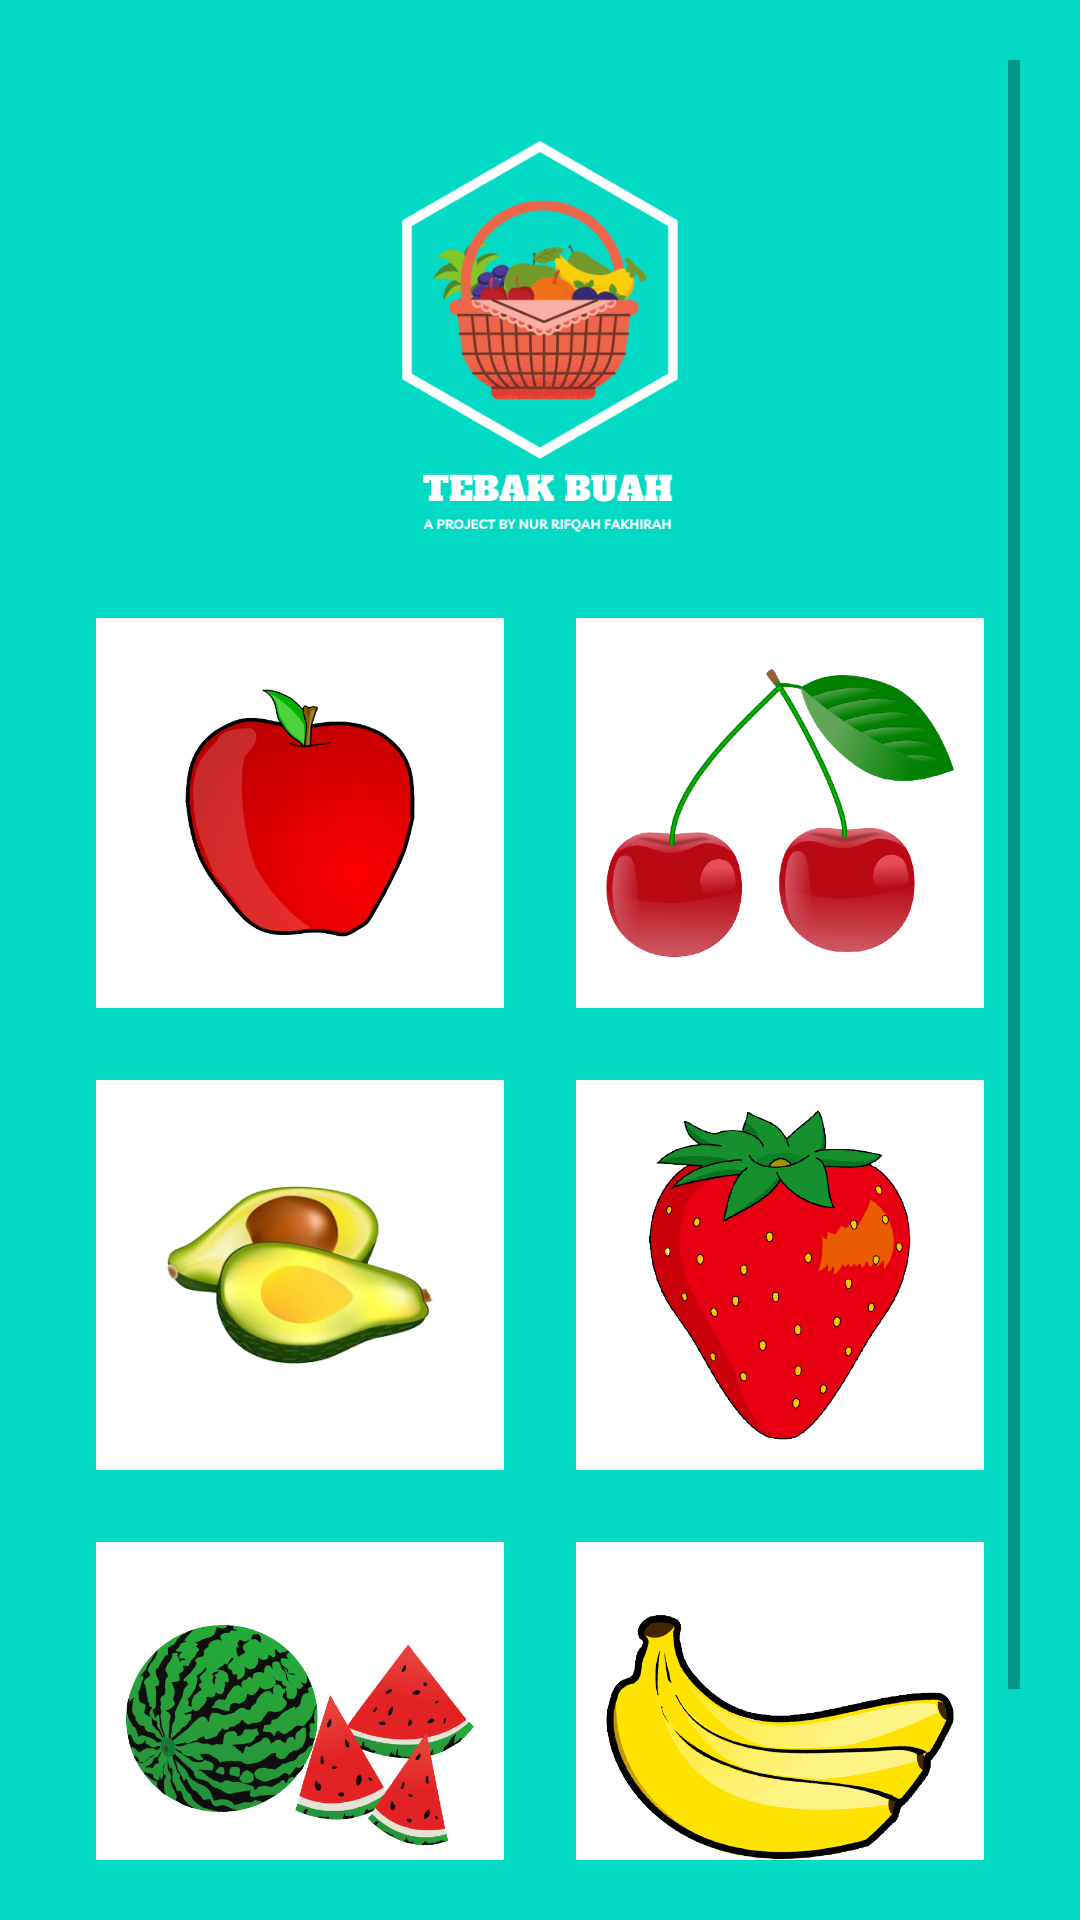

Layout XML and referenced resources for this Android screen:
<!-- AndroidManifest.xml: application theme Theme.Tebakbuah -->
<!-- res/layout/activity_main.xml -->
<?xml version="1.0" encoding="utf-8"?>
<ScrollView xmlns:android="http://schemas.android.com/apk/res/android"
    xmlns:app="http://schemas.android.com/apk/res-auto"
    xmlns:tools="http://schemas.android.com/tools"
    android:layout_width="match_parent"
    android:layout_height="match_parent"
    android:layout_gravity="center"
    android:background="@color/teal_200"
    android:padding="20dp"
    tools:context=".MainActivity">

    <LinearLayout
        android:layout_width="match_parent"
        android:layout_height="match_parent"
        android:orientation="vertical">

        <ImageView
            android:layout_width="match_parent"
            android:layout_height="150dp"
            android:layout_gravity="center"
            android:layout_margin="12dp"
            android:src="@drawable/tebakbuah" />

        <LinearLayout
            android:layout_width="match_parent"
            android:layout_height="match_parent"
            android:orientation="horizontal">

            <ImageView
                android:id="@+id/imageView_apel"
                android:layout_width="match_parent"
                android:layout_height="130dp"
                android:layout_margin="12dp"
                android:layout_weight="1"
                android:background="@color/cardview_light_background"
                android:padding="10dp"
                android:src="@drawable/apel" />

            <ImageView
                android:id="@+id/imageView_ceri"
                android:layout_width="match_parent"
                android:layout_height="130dp"
                android:layout_margin="12dp"
                android:layout_weight="1"
                android:background="@color/cardview_light_background"
                android:padding="10dp"
                android:src="@drawable/ceri" />
        </LinearLayout>

        <LinearLayout
            android:layout_width="match_parent"
            android:layout_height="match_parent"
            android:orientation="horizontal">

            <ImageView
                android:id="@+id/imageView_alpukat"
                android:layout_width="match_parent"
                android:layout_height="130dp"
                android:layout_margin="12dp"
                android:layout_weight="1"
                android:background="@color/cardview_light_background"
                android:padding="10dp"
                android:src="@drawable/alpukat" />

            <ImageView
                android:id="@+id/imageView_stroberi"
                android:layout_width="match_parent"
                android:layout_height="130dp"
                android:layout_margin="12dp"
                android:layout_weight="1"
                android:background="@color/cardview_light_background"
                android:padding="10dp"
                android:src="@drawable/strawberry" />

        </LinearLayout>

        <LinearLayout
            android:layout_width="match_parent"
            android:layout_height="165dp"
            android:orientation="horizontal">

            <ImageView
                android:id="@+id/imageView_semangka"
                android:layout_width="match_parent"
                android:layout_height="130dp"
                android:layout_margin="12dp"
                android:layout_weight="1"
                android:background="@color/cardview_light_background"
                android:padding="10dp"
                android:src="@drawable/semangka" />

            <ImageView
                android:id="@+id/imageView_pisang"
                android:layout_width="match_parent"
                android:layout_height="130dp"
                android:layout_margin="12dp"
                android:layout_weight="1"
                android:background="@color/cardview_light_background"
                android:padding="10dp"
                android:src="@drawable/pisang" />

        </LinearLayout>

        <Button
            android:id="@+id/buttonAbout"
            android:layout_width="match_parent"
            android:layout_height="40dp"
            android:text="About Me"
            android:textAllCaps="true"
            android:layout_weight="3"
            android:textColor="@color/design_default_color_on_primary"
            android:layout_marginLeft="12dp"
            android:textSize="16sp"/>

    </LinearLayout>

</ScrollView>
<!-- resources referenced by this layout -->
<resources>
  <!-- drawable alpukat: png bitmap (drawable-v24, 90341 bytes) -->
  <!-- drawable apel: png bitmap (drawable-v24, 89727 bytes) -->
  <!-- drawable ceri: png bitmap (drawable-v24, 96030 bytes) -->
  <!-- drawable pisang: png bitmap (drawable-v24, 80911 bytes) -->
  <!-- drawable semangka: png bitmap (drawable-v24, 228375 bytes) -->
  <!-- drawable strawberry: png bitmap (drawable-v24, 51340 bytes) -->
  <!-- drawable tebakbuah: png bitmap (drawable-v24, 51434 bytes) -->
  <style name="Theme.Tebakbuah" parent="Theme.MaterialComponents.DayNight.DarkActionBar">
          
          <item name="colorPrimary">@color/purple_500</item>
          <item name="colorPrimaryVariant">@color/purple_700</item>
          <item name="colorOnPrimary">@color/white</item>
          
          <item name="colorSecondary">@color/teal_200</item>
          <item name="colorSecondaryVariant">@color/teal_700</item>
          <item name="colorOnSecondary">@color/black</item>
          
          <item name="android:statusBarColor" tools:targetApi="l">?attr/colorPrimaryVariant</item>
          
      </style>
  <!-- not gathered from this repository: default colours our renderer supplied (Android Studio template values) -->
  <color name="purple_500">#FF6200EE</color>
  <color name="purple_700">#FF3700B3</color>
  <color name="teal_200">#FF03DAC5</color>
  <color name="teal_700">#FF018786</color>
  <color name="black">#FF000000</color>
  <color name="white">#FFFFFFFF</color>
</resources>
